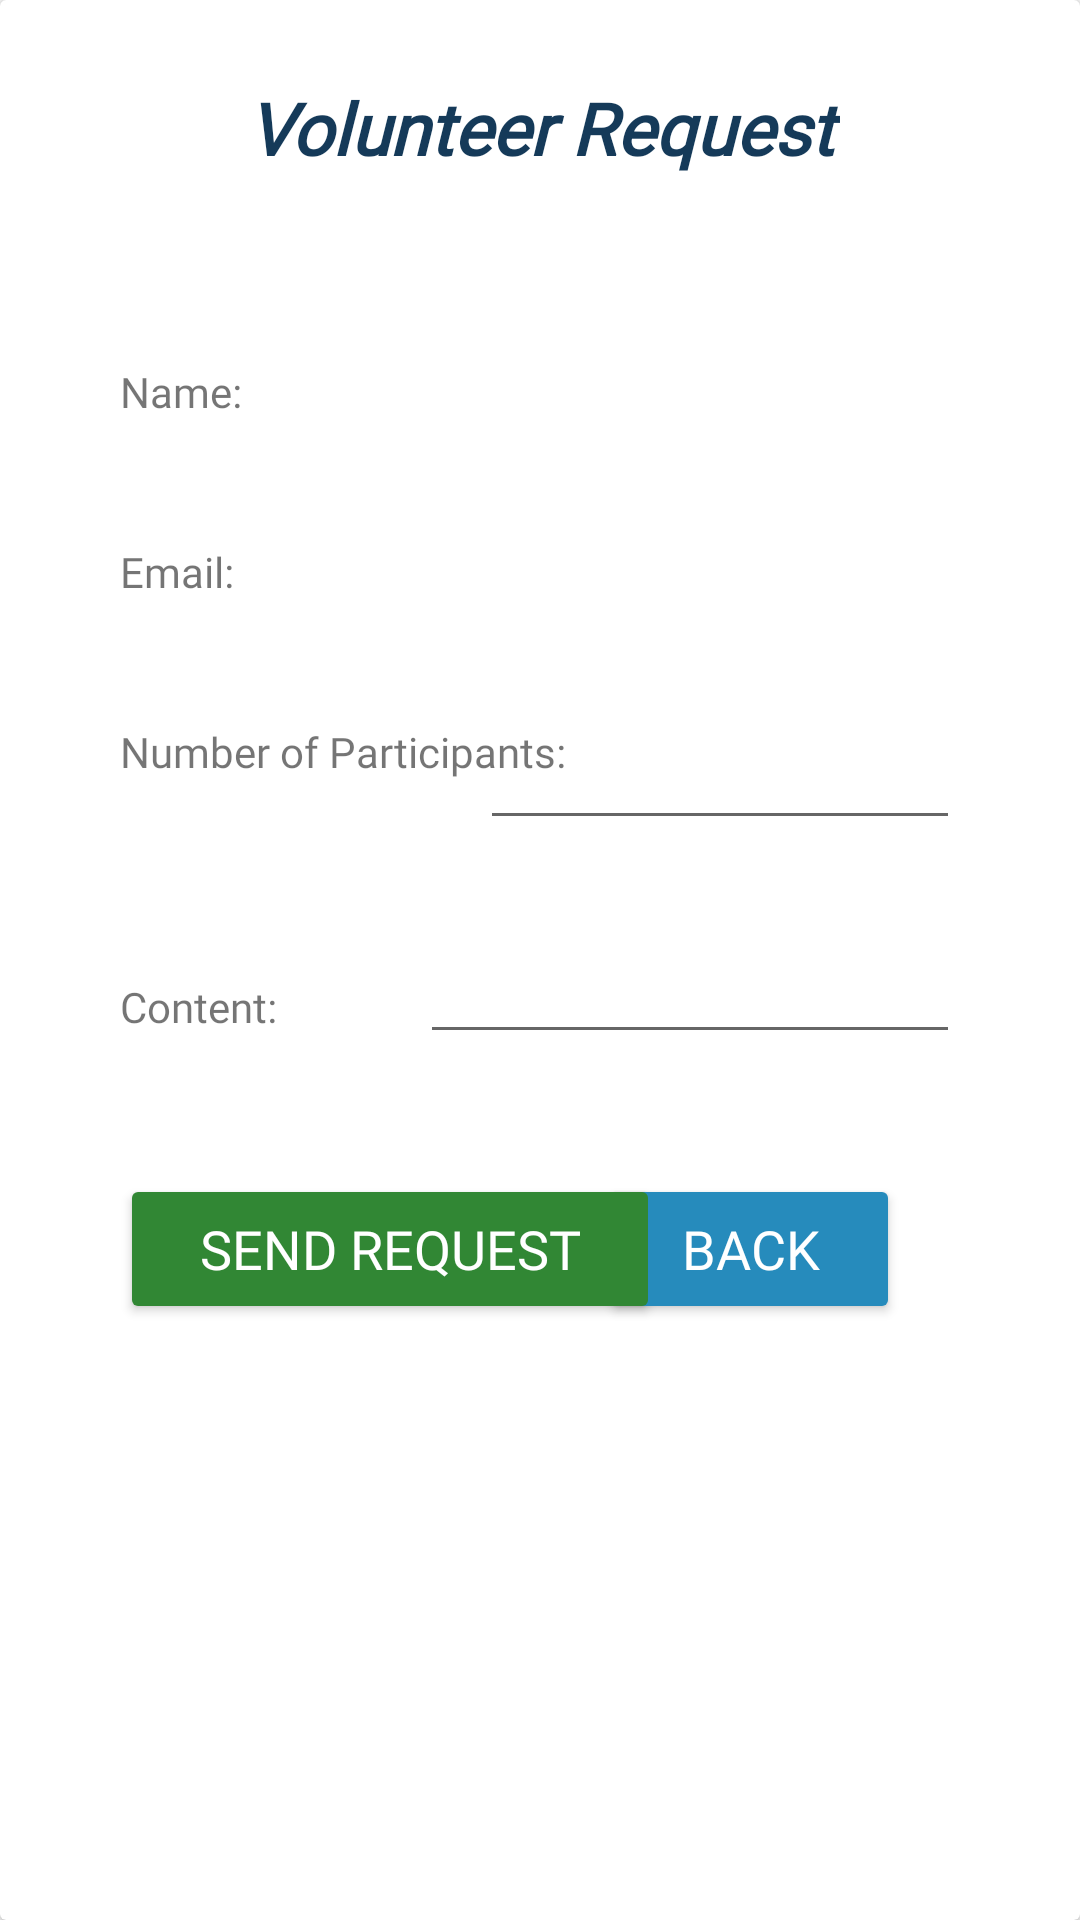

Layout XML and referenced resources for this Android screen:
<!-- AndroidManifest.xml: application theme Theme.Volentake -->
<!-- res/layout/activity_request_association.xml -->
<?xml version="1.0" encoding="utf-8"?>
<androidx.cardview.widget.CardView xmlns:android="http://schemas.android.com/apk/res/android"
    xmlns:app="http://schemas.android.com/apk/res-auto"
    xmlns:tools="http://schemas.android.com/tools"
    android:id="@+id/parentReqAss"
    android:layout_width="match_parent"
    android:layout_height="match_parent"
    tools:context=".VolunteerUserSignUp">

    <ScrollView
        android:layout_width="match_parent"
        android:layout_height="wrap_content"
        app:layout_constraintBottom_toBottomOf="parent"
        app:layout_constraintEnd_toEndOf="parent"
        app:layout_constraintHorizontal_bias="1.0"
        app:layout_constraintStart_toStartOf="parent"
        app:layout_constraintTop_toTopOf="parent"
        app:layout_constraintVertical_bias="1.0">


        <androidx.constraintlayout.widget.ConstraintLayout
            android:layout_width="match_parent"
            android:layout_height="wrap_content"
            android:gravity="center"
            android:orientation="vertical">


            <TextView
                android:id="@+id/nameMessage"
                android:layout_width="200dp"
                android:layout_height="45dp"
                android:layout_marginTop="20dp"
                android:fontFamily="@font/oswald_font"
                android:gravity="center"
                android:text="Volunteer Request"
                android:textAlignment="center"
                android:textColor="@color/dark_blue"
                android:textSize="24sp"
                android:textStyle="bold|italic"
                app:layout_constraintEnd_toEndOf="parent"
                app:layout_constraintStart_toStartOf="parent"
                app:layout_constraintTop_toTopOf="parent" />

            <TextView
                android:id="@+id/mailVolunteer"
                android:layout_width="180dp"
                android:layout_height="45dp"
                android:layout_marginTop="15dp"
                android:layout_marginEnd="40dp"
                android:textAlignment="textStart"
                android:fontFamily="@font/oswald_font"
                android:textColor="@color/black"
                android:textSize="18sp"
                app:layout_constraintEnd_toEndOf="parent"
                app:layout_constraintTop_toBottomOf="@+id/volfirstnamereq" />

            <TextView
                android:id="@+id/txtMailVol"
                android:layout_width="100dp"
                android:layout_height="30dp"
                android:layout_marginStart="40dp"
                android:layout_marginTop="30dp"
                android:fontFamily="@font/oswald_font"
                android:text="@string/emailText"
                android:textAlignment="viewStart"
                android:textSize="14sp"
                app:layout_constraintStart_toStartOf="parent"
                app:layout_constraintTop_toBottomOf="@+id/txtvolfirstnamereq" />

            <TextView
                android:id="@+id/txtNumVolOfPost"
                android:layout_width="160dp"
                android:layout_height="30dp"
                android:layout_marginStart="40dp"
                android:layout_marginTop="30dp"
                android:fontFamily="@font/oswald_font"
                android:text="@string/num_of_participantsText"
                android:textAlignment="viewStart"
                android:textSize="14sp"
                app:layout_constraintStart_toStartOf="parent"
                app:layout_constraintTop_toBottomOf="@+id/txtMailVol" />

            <TextView
                android:id="@+id/txtContentMessage"
                android:layout_width="100dp"
                android:layout_height="30dp"
                android:layout_marginStart="40dp"
                android:layout_marginTop="55dp"
                android:fontFamily="@font/oswald_font"
                android:text="@string/contentText"
                android:textAlignment="viewStart"
                android:textSize="14sp"
                app:layout_constraintStart_toStartOf="parent"
                app:layout_constraintTop_toBottomOf="@+id/txtNumVolOfPost" />

            <Button
                android:id="@+id/btnbackrequest"
                android:layout_width="100dp"
                android:layout_height="50dp"
                android:layout_marginTop="40dp"
                android:layout_marginEnd="60dp"
                android:layout_marginBottom="40dp"
                android:backgroundTint="#268BBC"
                android:drawableLeft="@drawable/ic_back_1"
                android:fontFamily="@font/oswald_font"
                android:text="back"
                android:textColor="#FFFFFF"
                android:textSize="18sp"
                app:layout_constraintBottom_toBottomOf="parent"
                app:layout_constraintEnd_toEndOf="parent"
                app:layout_constraintTop_toBottomOf="@+id/contantinsert" />

            <Button
                android:id="@+id/btnsendrequest"
                android:layout_width="180dp"
                android:layout_height="50dp"
                android:layout_marginStart="40dp"
                android:layout_marginTop="40dp"
                android:layout_marginBottom="40dp"
                android:backgroundTint="@color/green"
                android:drawableLeft="@drawable/ic_send_1"
                android:fontFamily="@font/oswald_font"
                android:text="send request"
                android:textColor="#FFFFFF"
                android:textSize="18sp"
                app:layout_constraintBottom_toBottomOf="parent"
                app:layout_constraintStart_toStartOf="parent"
                app:layout_constraintTop_toBottomOf="@+id/contantinsert"
                app:layout_constraintVertical_bias="0.0" />

            <EditText
                android:id="@+id/contantinsert"
                android:layout_width="180dp"
                android:layout_height="wrap_content"
                android:layout_marginTop="30dp"
                android:layout_marginEnd="40dp"
                android:ems="10"
                android:fontFamily="@font/oswald_font"
                android:inputType="textPersonName"
                android:textAlignment="textStart"
                android:textColor="@color/black"
                android:textSize="18sp"
                app:layout_constraintEnd_toEndOf="parent"
                app:layout_constraintHorizontal_bias="1.0"
                app:layout_constraintStart_toStartOf="parent"
                app:layout_constraintTop_toBottomOf="@+id/numofvolinsert" />

            <EditText
                android:id="@+id/numofvolinsert"
                android:layout_width="160dp"
                android:layout_height="45dp"
                android:layout_marginTop="20dp"
                android:layout_marginEnd="40dp"
                android:ems="10"
                android:inputType="number"
                android:fontFamily="@font/oswald_font"
                android:textAlignment="textStart"
                android:textColor="@color/black"
                android:textSize="18sp"
                app:layout_constraintEnd_toEndOf="parent"
                app:layout_constraintTop_toBottomOf="@+id/mailVolunteer" />

            <TextView
                android:id="@+id/txtvolfirstnamereq"
                android:layout_width="100dp"
                android:layout_height="30dp"
                android:layout_marginStart="40dp"
                android:layout_marginTop="56dp"
                android:fontFamily="@font/oswald_font"
                android:text="@string/nameText"
                app:layout_constraintStart_toStartOf="parent"
                app:layout_constraintTop_toBottomOf="@+id/nameMessage" />

            <TextView
                android:id="@+id/volfirstnamereq"
                android:layout_width="180dp"
                android:layout_height="45dp"
                android:layout_marginTop="45dp"
                android:layout_marginEnd="40dp"
                android:fontFamily="@font/oswald_font"
                android:textAlignment="textStart"
                android:textColor="@color/black"
                android:textSize="18sp"
                app:layout_constraintEnd_toEndOf="parent"
                app:layout_constraintHorizontal_bias="1.0"
                app:layout_constraintStart_toStartOf="parent"
                app:layout_constraintTop_toBottomOf="@+id/nameMessage" />


        </androidx.constraintlayout.widget.ConstraintLayout>
    </ScrollView>

</androidx.cardview.widget.CardView>
<!-- resources referenced by this layout -->
<resources>
  <color name="black">#FF000000</color>
  <color name="dark_blue">#153A59</color>
  <color name="green">#318734</color>
  <string name="contentText">Content:</string>
  <string name="emailText">Email:</string>
  <string name="nameText">Name:</string>
  <string name="num_of_participantsText">Number of Participants:</string>
  <style name="Theme.Volentake" parent="Theme.AppCompat.Light.DarkActionBar">
          
          <item name="colorPrimary">@color/purple_500</item>
          <item name="colorPrimaryDark">@color/purple_700</item>
          <item name="colorAccent">@color/teal_200</item>
          
      </style>
  <color name="purple_500">#FF6200EE</color>
  <color name="purple_700">#FF3700B3</color>
  <color name="teal_200">#FF03DAC5</color>
</resources>
